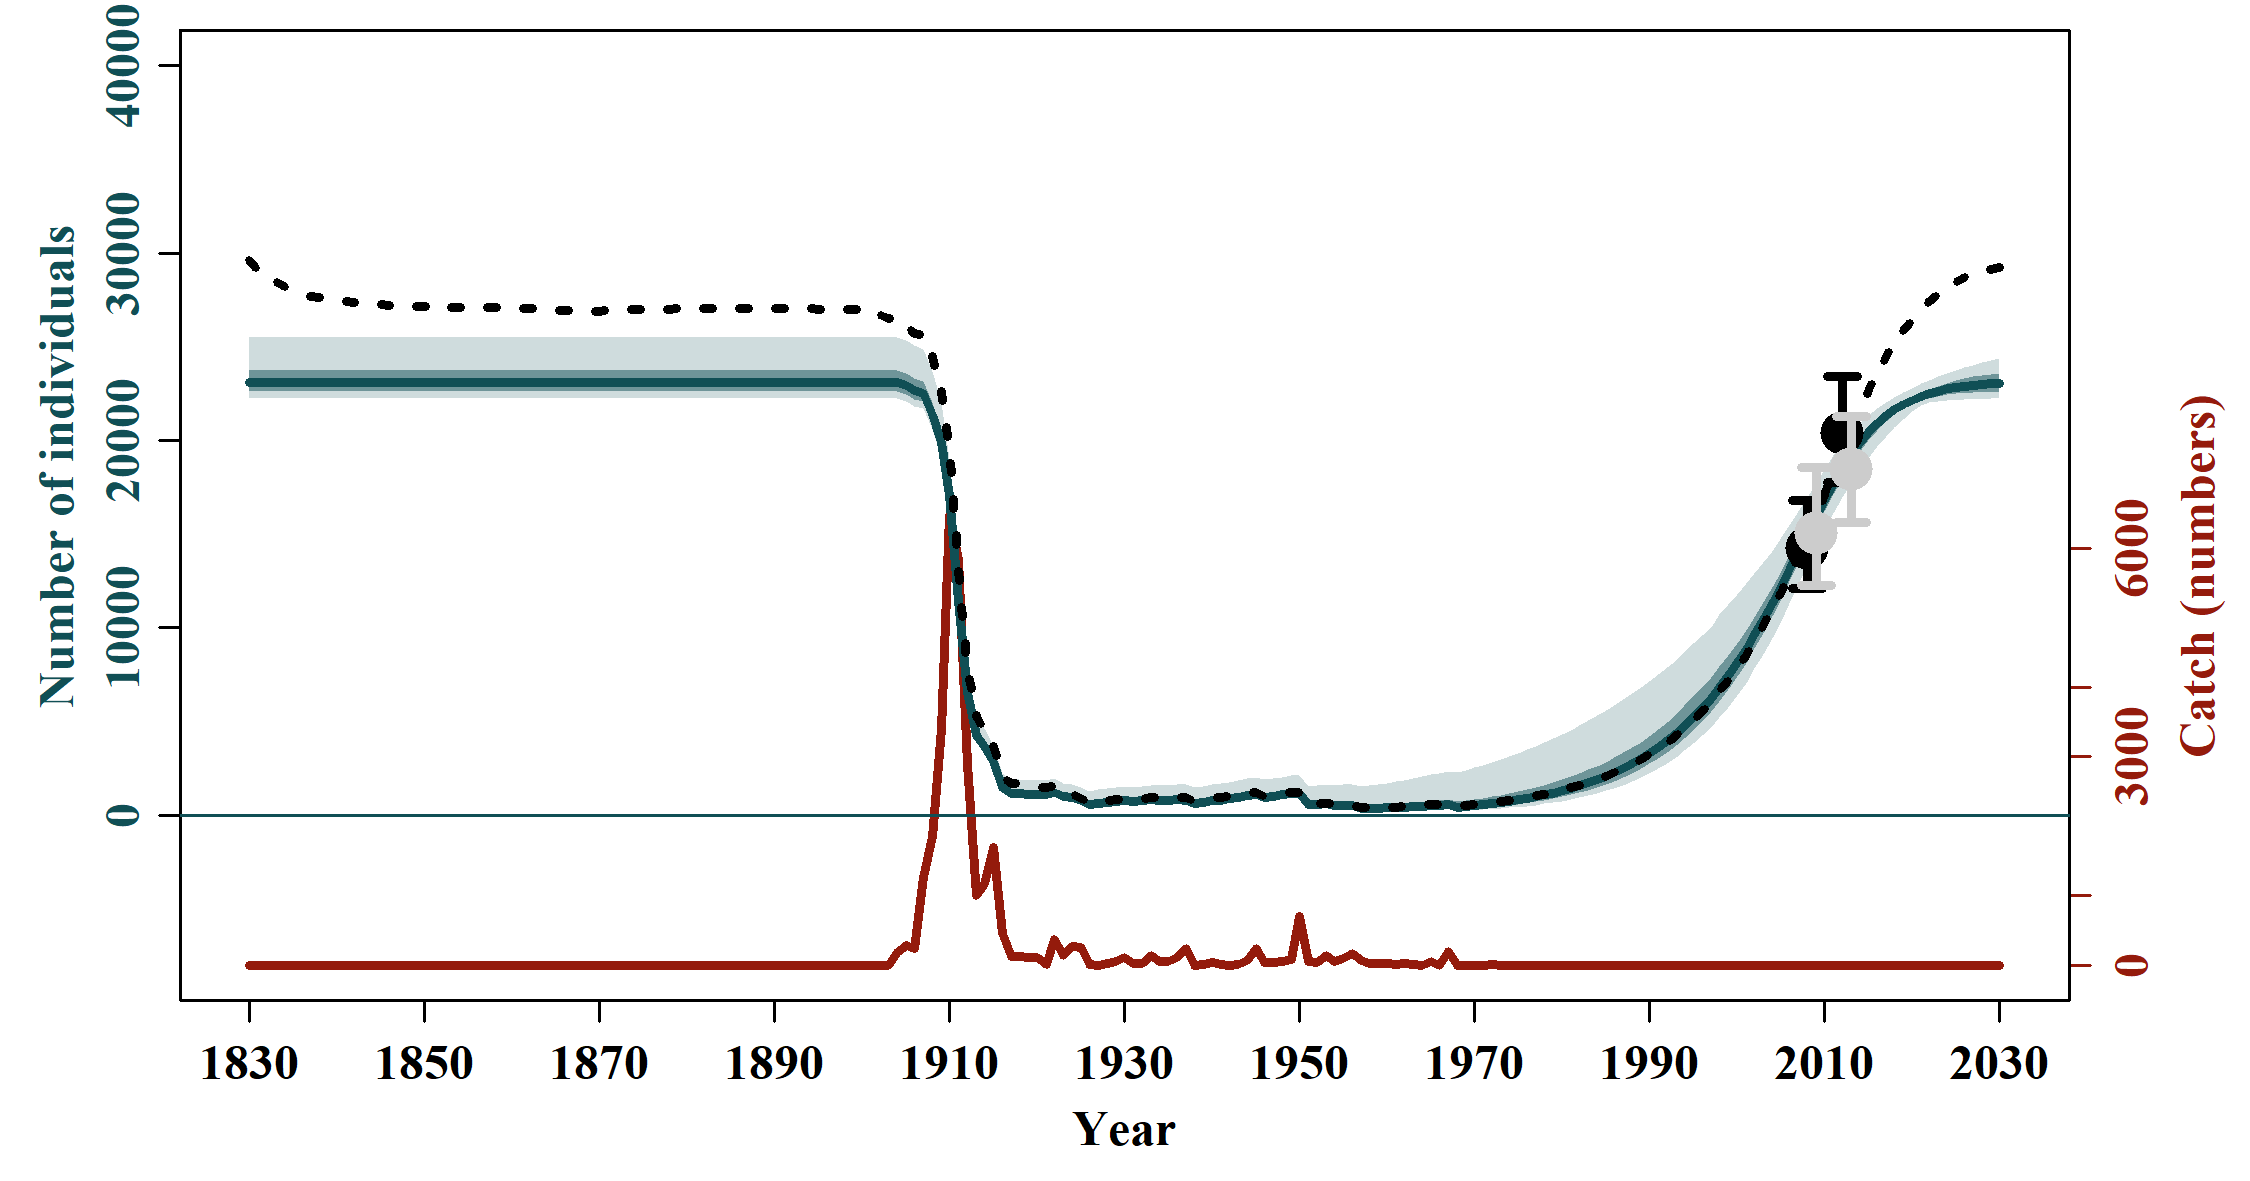

Values plotted in this chart, from the file beside it:
, N_1830, N_1831, N_1832, N_1833, N_1834, N_1835, N_1836, N_1837, N_1838, N_1839, N_1840, N_1841, N_1842, N_1843, N_1844, N_1845, N_1846, N_1847, N_1848, N_1849, N_1850, N_1851, N_1852
mean, 23311, 23311, 23311, 23311, 23311, 23311, 23311, 23311, 23311, 23311, 23311, 23311, 23311, 23311, 23311, 23311, 23311, 23311, 23311, 23311, 23311, 23311, 23311
median, 23110, 23110, 23110, 23110, 23110, 23110, 23110, 23110, 23110, 23110, 23110, 23110, 23110, 23110, 23110, 23110, 23110, 23110, 23110, 23110, 23110, 23110, 23110
2.5%PI, 22247, 22247, 22247, 22247, 22247, 22247, 22247, 22247, 22247, 22247, 22247, 22247, 22247, 22247, 22247, 22247, 22247, 22247, 22247, 22247, 22247, 22247, 22247
97.5%PI, 25506, 25506, 25506, 25506, 25506, 25506, 25506, 25506, 25506, 25506, 25506, 25506, 25506, 25506, 25506, 25506, 25506, 25506, 25506, 25506, 25506, 25506, 25506
5%PI, 22295, 22295, 22295, 22295, 22295, 22295, 22295, 22295, 22295, 22295, 22295, 22295, 22295, 22295, 22295, 22295, 22295, 22295, 22295, 22295, 22295, 22295, 22295
95%PI, 25095, 25095, 25095, 25095, 25095, 25095, 25095, 25095, 25095, 25095, 25095, 25095, 25095, 25095, 25095, 25095, 25095, 25095, 25095, 25095, 25095, 25095, 25095
min, 22210, 22210, 22210, 22210, 22210, 22210, 22210, 22210, 22210, 22210, 22210, 22210, 22210, 22210, 22210, 22210, 22210, 22210, 22210, 22210, 22210, 22210, 22210
max, 27987, 27987, 27987, 27987, 27987, 27987, 27987, 27987, 27987, 27987, 27987, 27987, 27987, 27987, 27987, 27987, 27987, 27987, 27987, 27987, 27987, 27987, 27987
n, 1000, 1000, 1000, 1000, 1000, 1000, 1000, 1000, 1000, 1000, 1000, 1000, 1000, 1000, 1000, 1000, 1000, 1000, 1000, 1000, 1000, 1000, 1000
